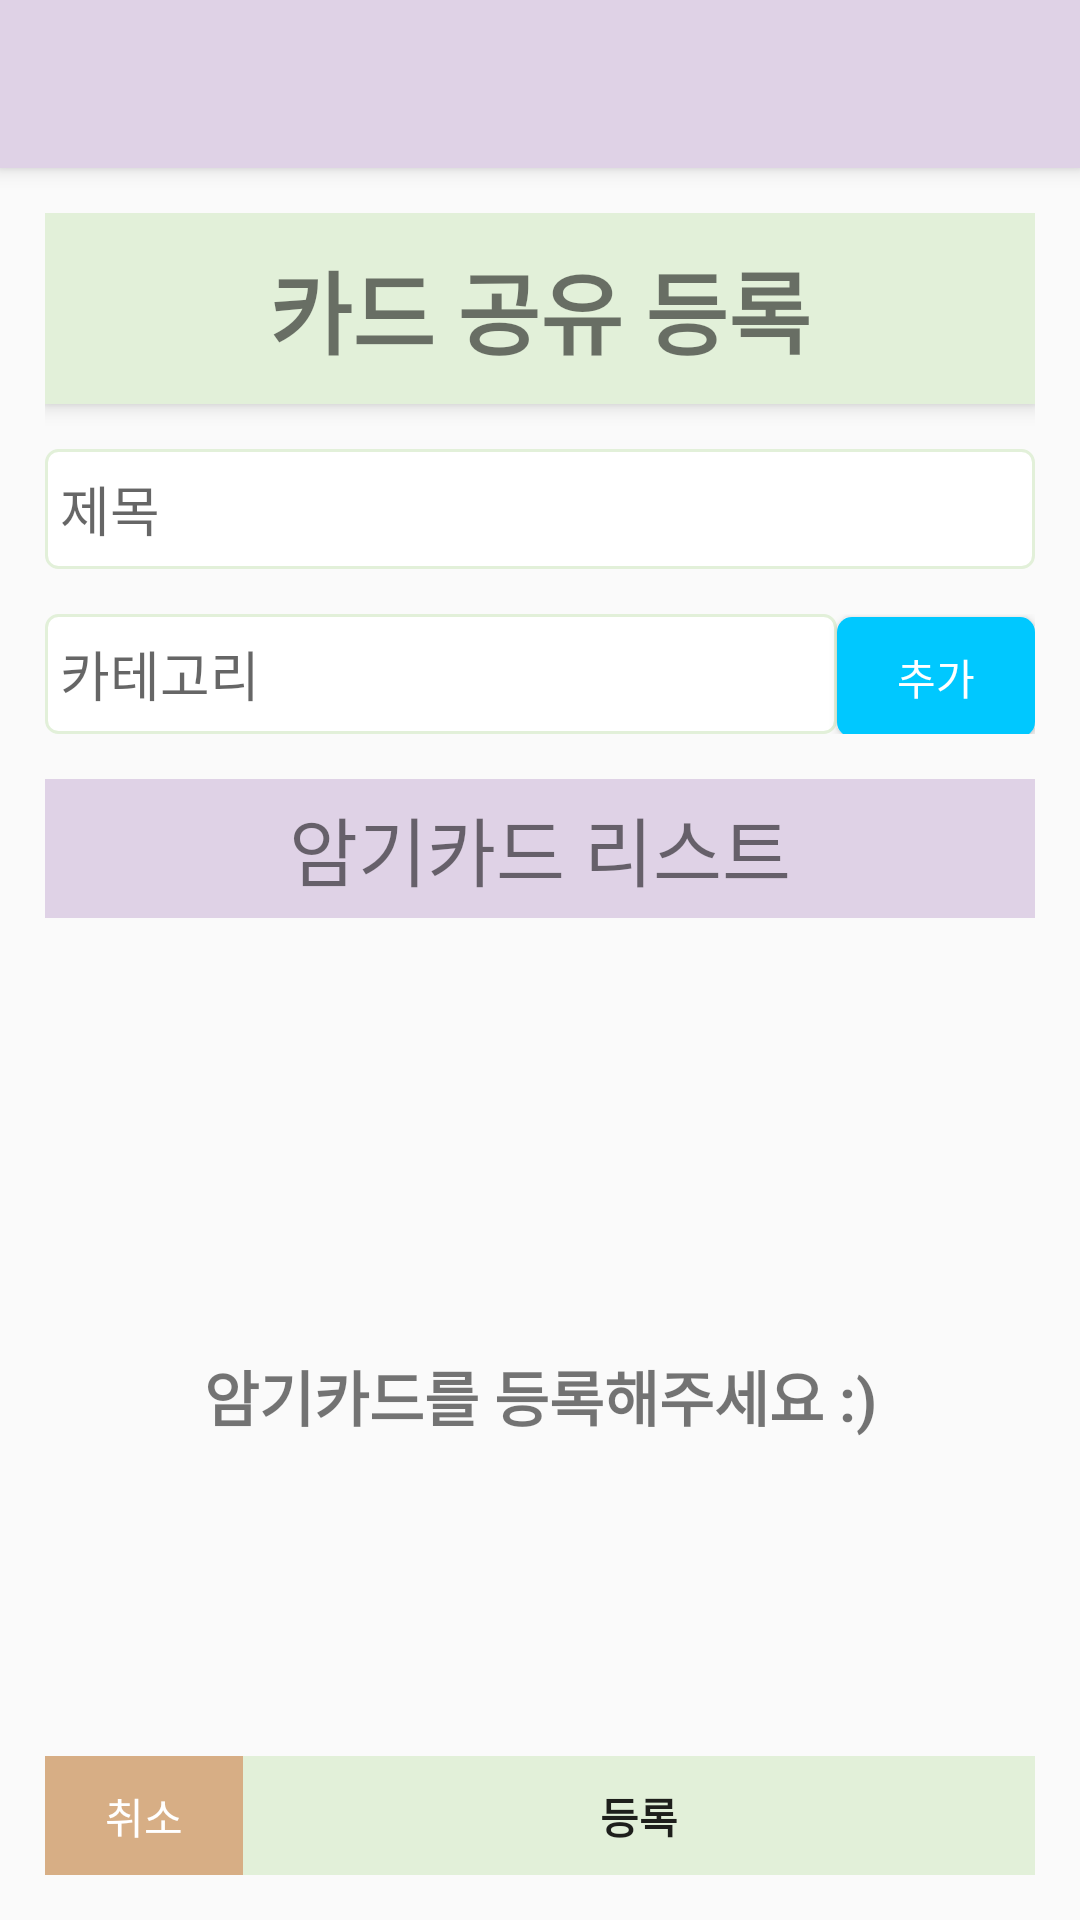

Write the Android layout XML for this screen, with the resource values it uses.
<!-- AndroidManifest.xml: activity theme AppTheme.NoActionBar -->
<!-- res/layout/activity_cardshare_register.xml -->
<?xml version="1.0" encoding="utf-8"?>
<LinearLayout xmlns:android="http://schemas.android.com/apk/res/android"
    android:orientation="vertical" android:layout_width="match_parent"
    android:layout_height="match_parent">

    <androidx.appcompat.widget.Toolbar
        android:id="@+id/toolbar_share_register"
        android:elevation="4dp"
        android:background="@color/colorPrimary"
        android:layout_width="match_parent"
        android:layout_height="?attr/actionBarSize"
        >

    </androidx.appcompat.widget.Toolbar>

    <LinearLayout
        android:layout_width="match_parent"
        android:layout_height="match_parent"
        android:layout_margin="15dp"
        android:orientation="vertical"
        android:elevation="4dp">

        <TextView
            android:layout_width="match_parent"
            android:layout_height="wrap_content"
            android:text="카드 공유 등록"
            android:textStyle="bold"
            android:textSize="30sp"
            android:textAlignment="center"
            android:background="@color/colorGreen"
            android:paddingTop="10dp"
            android:paddingBottom="10dp"
            android:elevation="4dp"
            />

        <EditText
            android:id="@+id/et_share_register_title"
            android:layout_width="match_parent"
            android:layout_height="40dp"
            android:layout_marginTop="15dp"
            android:padding="5dp"
            android:hint="제목"
            android:background="@drawable/edittext_rounded_corner_rectangle"
            />

        <LinearLayout
            android:weightSum="10"
            android:layout_width="match_parent"
            android:layout_height="wrap_content"
            android:orientation="horizontal"
            android:layout_marginTop="15dp"
            >

            <EditText
                android:layout_weight="2"
                android:id="@+id/et_share_register_category"
                android:layout_width="match_parent"
                android:layout_height="40dp"
                android:padding="5dp"
                android:hint="카테고리"
                android:background="@drawable/edittext_rounded_corner_rectangle"
                />

            <Button
                android:id="@+id/btn_share_register_add"
                android:layout_weight="8"
                android:layout_width="match_parent"
                android:padding="5dp"
                android:layout_height="40dp"
                android:background="@drawable/button_register_add"
                android:text="추가"
                android:textColor="#ffffff"

                />

        </LinearLayout>

        <LinearLayout
            android:id="@+id/ll_share_register_category"
            android:layout_width="wrap_content"
            android:layout_height="wrap_content"
            android:orientation="horizontal">

        </LinearLayout>

        <TextView
            android:layout_marginTop="15dp"
            android:layout_width="match_parent"
            android:layout_height="wrap_content"
            android:text="암기카드 리스트"
            android:textAlignment="center"
            android:textSize="25dp"
            android:paddingTop="5dp"
            android:paddingBottom="5dp"
            android:background="@color/colorPrimary"/>

        <RelativeLayout
            android:layout_width="match_parent"
            android:layout_height="match_parent"
            >

            <TextView
                android:id="@+id/tv_share_empty"
                android:layout_centerVertical="true"
                android:textAlignment="center"
                android:layout_width="match_parent"
                android:layout_height="wrap_content"
                android:text="암기카드를 등록해주세요 :)"
                android:textStyle="bold"
                android:textSize="20sp"
                />

            <LinearLayout
                android:id="@+id/ll_share_register"
                android:layout_width="match_parent"
                android:layout_height="match_parent"
                android:layout_marginBottom="40dp"
                android:orientation="vertical">

                <androidx.recyclerview.widget.RecyclerView
                    android:id="@+id/rv_share_register"
                    android:layout_width="match_parent"
                    android:layout_height="match_parent"
                    />




            </LinearLayout>

            <LinearLayout
                android:weightSum="10"
                android:layout_marginTop="-40dp"
                android:layout_below="@+id/ll_share_register"
                android:layout_width="match_parent"
                android:layout_height="40dp"
                android:orientation="horizontal">

                <Button
                    android:id="@+id/btn_share_register_cancel"
                    android:layout_weight="8"
                    android:background="@color/colorBrown"
                    android:padding="0dp"
                    android:layout_width="match_parent"
                    android:layout_height="40dp"
                    android:text="취소"
                    android:textColor="#ffffff"
                    />

                <Button
                    android:id="@+id/btn_share_register_register"
                    android:layout_weight="2"
                    android:background="@color/colorGreen"
                    android:padding="0dp"
                    android:layout_width="match_parent"
                    android:layout_height="40dp"
                    android:textStyle="bold"
                    android:text="등록"/>

            </LinearLayout>

        </RelativeLayout>



    </LinearLayout>

</LinearLayout>
<!-- resources referenced by this layout -->
<resources>
  <color name="colorBrown">#d7ae85</color>
  <color name="colorGreen">#e2f0d9</color>
  <color name="colorPrimary">#dfd2e6</color>
  <!-- drawable button_register_add (drawable) -->
  <?xml version="1.0" encoding="utf-8"?>
  <selector xmlns:android="http://schemas.android.com/apk/res/android">
  
      <item android:state_pressed="true">
  
          <shape android:shape="rectangle">
  
              <solid android:color="#00c8ff" />
              <stroke android:color="#ffffff" />
              <corners android:radius="5dp"/>
  
          </shape>
  
      </item>
  
      <item android:state_pressed="false">
  
          <shape android:shape="rectangle">
  
              <solid android:color="#00c8ff" />
              <stroke android:color="#ffffff" />
              <corners android:radius="5dp"/>
  
          </shape>
  
      </item>
  
  </selector>
  <!-- drawable edittext_rounded_corner_rectangle (drawable) -->
  <?xml version="1.0" encoding="utf-8"?>
  <selector xmlns:android="http://schemas.android.com/apk/res/android">
  
      <item android:state_focused="true">
  
          <shape android:shape="rectangle">
              <stroke
                  android:width="1dp"
                  android:color="@color/colorBlue"
                  />
              <corners
                  android:radius="4dp"
                  />
              <solid
                  android:color="#ffffff"
                  />
          </shape>
  
      </item>
  
      <item android:state_focused="false">
  
          <shape android:shape="rectangle">
  
              <stroke
                  android:width="1dp"
                  android:color="@color/colorGreen"/>
              <corners
                  android:radius="4dp"/>
              <solid
                  android:color="#ffffff"/>
  
          </shape>
  
      </item>
  
  </selector>
  <style name="AppTheme.NoActionBar">
  
          <item name="windowNoTitle">true</item>
          <item name="windowActionBar">false</item>
  
      </style>
  <color name="colorBlue">#dde3ff</color>
</resources>
